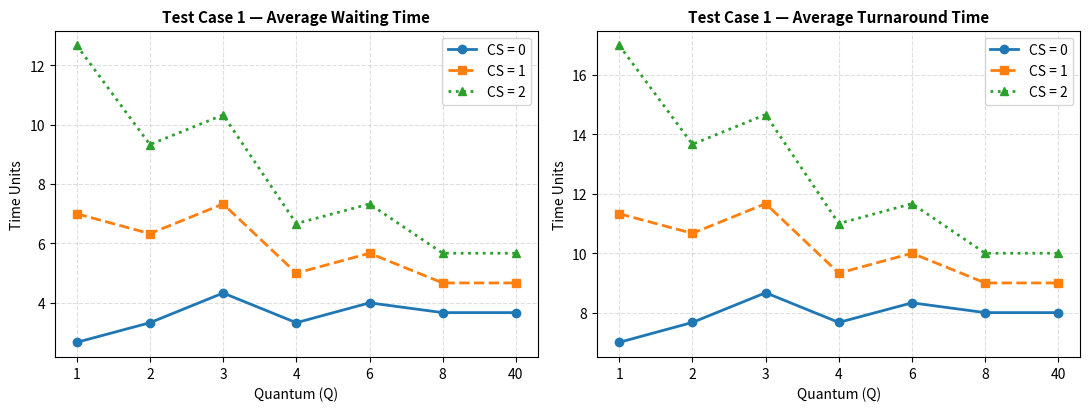
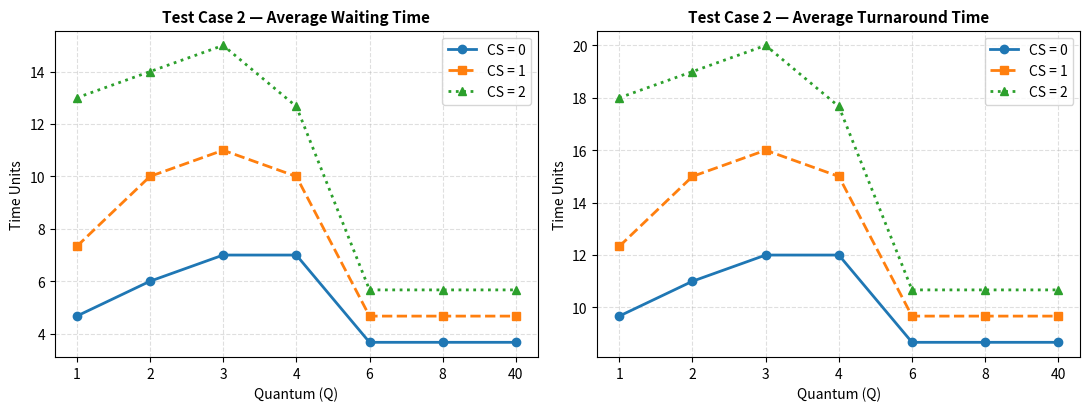
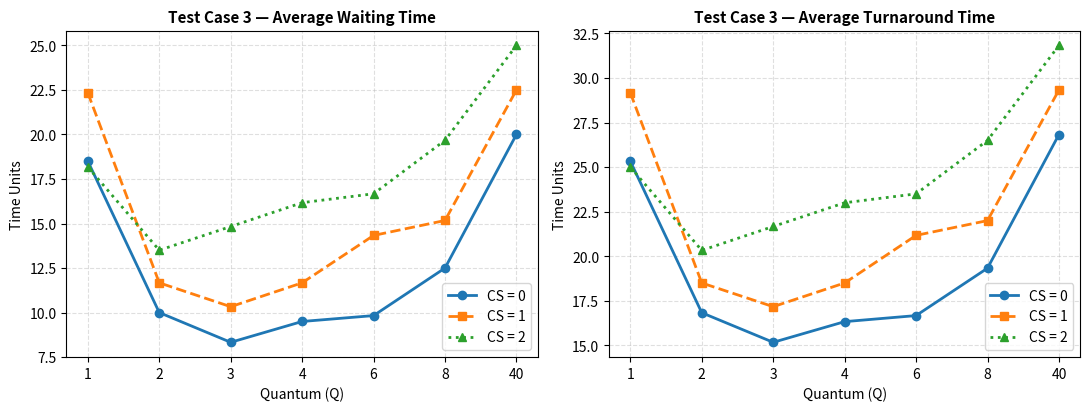
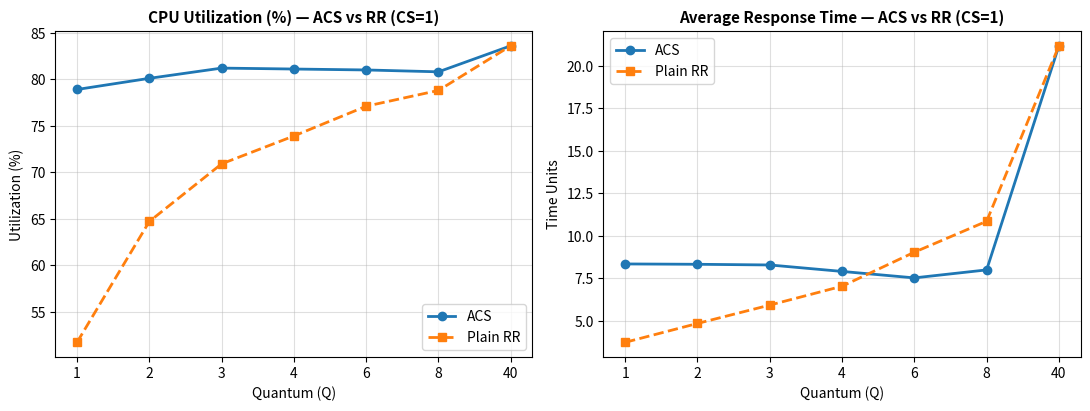

The matplotlib source for these figures, in order:
import matplotlib.pyplot as plt
import numpy as np

q_labels = ['1', '2', '3', '4', '6', '8', '40']
x = np.arange(len(q_labels))

data = {
    "Test Case 1": {
        "wt":  {0: [2.67, 3.33, 4.33, 3.33, 4.00, 3.67, 3.67],
                1: [7.00, 6.33, 7.33, 5.00, 5.67, 4.67, 4.67],
                2: [12.67, 9.33, 10.33, 6.67, 7.33, 5.67, 5.67]},
        "tat": {0: [7.00, 7.67, 8.67, 7.67, 8.33, 8.00, 8.00],
                1: [11.33, 10.67, 11.67, 9.33, 10.00, 9.00, 9.00],
                2: [17.00, 13.67, 14.67, 11.00, 11.67, 10.00, 10.00]},
    },
    "Test Case 2": {
        "wt":  {0: [4.67, 6.00, 7.00, 7.00, 3.67, 3.67, 3.67],
                1: [7.33, 10.00, 11.00, 10.00, 4.67, 4.67, 4.67],
                2: [13.00, 14.00, 15.00, 12.67, 5.67, 5.67, 5.67]},
        "tat": {0: [9.67, 11.00, 12.00, 12.00, 8.67, 8.67, 8.67],
                1: [12.33, 15.00, 16.00, 15.00, 9.67, 9.67, 9.67],
                2: [18.00, 19.00, 20.00, 17.67, 10.67, 10.67, 10.67]},
    },
    "Test Case 3": {
        "wt":  {0: [18.50, 10.00, 8.33, 9.50, 9.83, 12.50, 20.00],
                1: [22.33, 11.67, 10.33, 11.67, 14.33, 15.17, 22.50],
                2: [18.17, 13.50, 14.83, 16.17, 16.67, 19.67, 25.00]},
        "tat": {0: [25.33, 16.83, 15.17, 16.33, 16.67, 19.33, 26.83],
                1: [29.17, 18.50, 17.17, 18.50, 21.17, 22.00, 29.33],
                2: [25.00, 20.33, 21.67, 23.00, 23.50, 26.50, 31.83]},
    },
}

styles = {
    0: ("CS = 0", "o-", "#1f77b4"),
    1: ("CS = 1", "s--", "#ff7f0e"),
    2: ("CS = 2", "^:", "#2ca02c"),
}

for idx, (tc_name, metrics) in enumerate(data.items(), start=1):
    fig, axes = plt.subplots(1, 2, figsize=(11, 4.2), dpi=300)
    for ax, key, title in zip(axes, ["wt", "tat"], ["Average Waiting Time", "Average Turnaround Time"]):
        for cs, (label, style, color) in styles.items():
            ax.plot(x, metrics[key][cs], style, label=label, color=color, linewidth=2, markersize=6)
        ax.set_title(f"{tc_name} — {title}", fontsize=11, fontweight="bold")
        ax.set_xlabel("Quantum (Q)")
        ax.set_ylabel("Time Units")
        ax.set_xticks(x)
        ax.set_xticklabels(q_labels)
        ax.grid(True, linestyle="--", alpha=0.4)
        ax.legend()
    plt.tight_layout()
    plt.savefig(f"graph_tc{idx}.png")
    plt.close()

# Graph 4: Trade-off ACS vs Round Robin (1000 workloads, CS=1)
util_acs = [78.9, 80.1, 81.2, 81.1, 81.0, 80.8, 83.6]
util_rr  = [51.7, 64.7, 70.9, 73.9, 77.1, 78.8, 83.6]
resp_acs = [8.34, 8.32, 8.28, 7.90, 7.52, 7.99, 21.17]
resp_rr  = [3.73, 4.84, 5.92, 7.03, 9.03, 10.85, 21.17]

fig, axes = plt.subplots(1, 2, figsize=(11, 4.2), dpi=300)
axes[0].plot(x, util_acs, "o-", label="ACS", linewidth=2)
axes[0].plot(x, util_rr, "s--", label="Plain RR", linewidth=2)
axes[0].set_title("CPU Utilization (%) — ACS vs RR (CS=1)", fontsize=11, fontweight="bold")
axes[0].set_xlabel("Quantum (Q)")
axes[0].set_ylabel("Utilization (%)")
axes[0].set_xticks(x); axes[0].set_xticklabels(q_labels); axes[0].grid(True, alpha=0.4); axes[0].legend()

axes[1].plot(x, resp_acs, "o-", label="ACS", linewidth=2)
axes[1].plot(x, resp_rr, "s--", label="Plain RR", linewidth=2)
axes[1].set_title("Average Response Time — ACS vs RR (CS=1)", fontsize=11, fontweight="bold")
axes[1].set_xlabel("Quantum (Q)")
axes[1].set_ylabel("Time Units")
axes[1].set_xticks(x); axes[1].set_xticklabels(q_labels); axes[1].grid(True, alpha=0.4); axes[1].legend()

plt.tight_layout()
plt.savefig("graph_tradeoff.png")
plt.close()
print("Generated: graph_tc1.png, graph_tc2.png, graph_tc3.png, graph_tradeoff.png")
